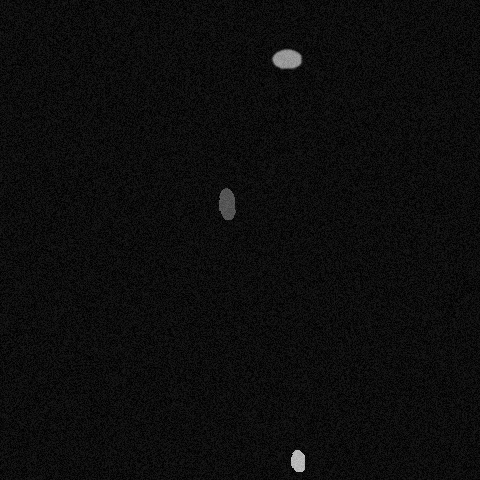

The data file committed next to this chart (first rows):
x, y, ra, rb, theta, brightness, blur
286, 58, 15, 10, 0.08727, 199, 1
297, 460, 22, 6, 4.171, 220, 0
225, 203, 20, 8, 4.398, 143, 0
